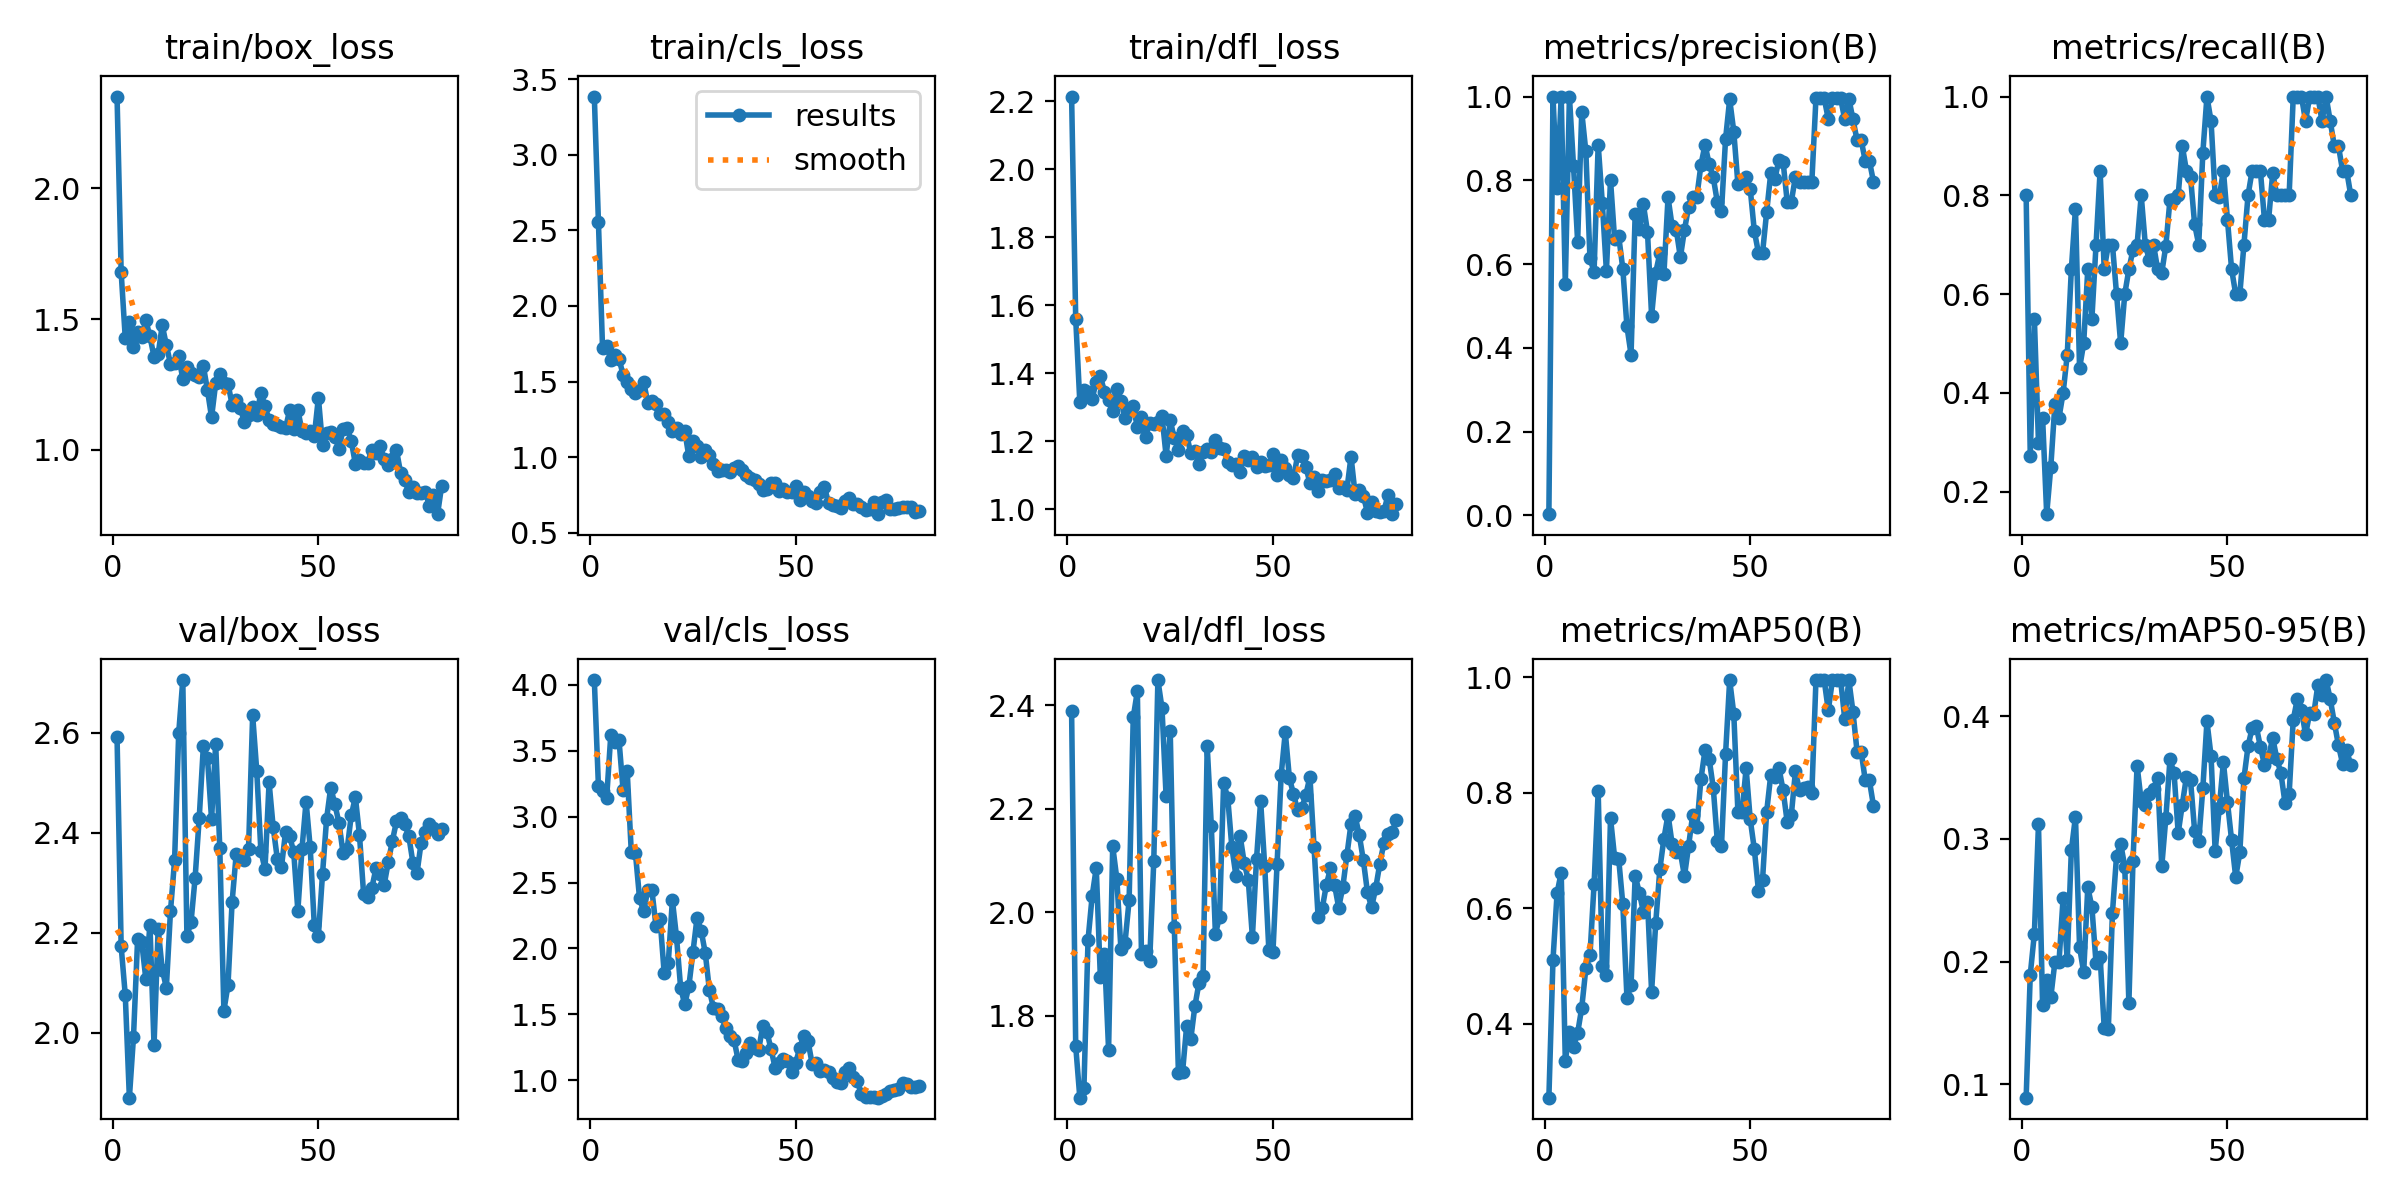

Source data for this figure (header and first rows):
epoch, train/box_loss, train/cls_loss, train/dfl_loss, metrics/precision(B), metrics/recall(B), metrics/mAP50(B), metrics/mAP50-95(B), val/box_loss, val/cls_loss, val/dfl_loss, lr/pg0, lr/pg1, lr/pg2
1, 2.351, 3.385, 2.213, 0.00267, 0.8, 0.2717, 0.08905, 2.591, 4.037, 2.388, 0.00018, 0.00018, 0.00018
2, 1.679, 2.553, 1.56, 1, 0.2724, 0.5103, 0.1892, 2.172, 3.23, 1.742, 0.0003753, 0.0003753, 0.0003753
3, 1.427, 1.722, 1.315, 0.782, 0.55, 0.6261, 0.2227, 2.075, 3.192, 1.642, 0.0005657, 0.0005657, 0.0005657
4, 1.488, 1.732, 1.351, 1, 0.2994, 0.6617, 0.3117, 1.87, 3.143, 1.661, 0.000751, 0.000751, 0.000751
5, 1.393, 1.645, 1.344, 0.5529, 0.35, 0.3352, 0.1645, 1.991, 3.617, 1.946, 0.0009315, 0.0009315, 0.0009315
6, 1.452, 1.678, 1.325, 1, 0.1542, 0.3854, 0.1849, 2.186, 3.564, 2.031, 0.001107, 0.001107, 0.001107
7, 1.433, 1.652, 1.375, 0.8333, 0.25, 0.3601, 0.1709, 2.181, 3.583, 2.085, 0.001277, 0.001277, 0.001277
8, 1.496, 1.544, 1.391, 0.6533, 0.3779, 0.3838, 0.1998, 2.107, 3.201, 1.874, 0.001443, 0.001443, 0.001443
9, 1.434, 1.5, 1.345, 0.9633, 0.35, 0.4275, 0.2, 2.216, 3.344, 1.918, 0.001604, 0.001604, 0.001604
10, 1.357, 1.45, 1.321, 0.8688, 0.4, 0.4955, 0.252, 1.974, 2.729, 1.735, 0.001759, 0.001759, 0.001759
11, 1.366, 1.425, 1.288, 0.6136, 0.4771, 0.5184, 0.201, 2.208, 2.725, 2.128, 0.001752, 0.001752, 0.001752
12, 1.477, 1.443, 1.353, 0.582, 0.65, 0.6412, 0.2906, 2.126, 2.382, 2.065, 0.001728, 0.001728, 0.001728
13, 1.401, 1.499, 1.319, 0.8854, 0.7732, 0.8022, 0.318, 2.09, 2.281, 1.929, 0.001703, 0.001703, 0.001703
14, 1.329, 1.361, 1.269, 0.7463, 0.45, 0.4997, 0.2118, 2.243, 2.442, 1.941, 0.001678, 0.001678, 0.001678
15, 1.334, 1.372, 1.294, 0.5835, 0.5, 0.4845, 0.1911, 2.344, 2.444, 2.023, 0.001654, 0.001654, 0.001654
16, 1.358, 1.354, 1.304, 0.8006, 0.65, 0.756, 0.2605, 2.599, 2.172, 2.376, 0.001629, 0.001629, 0.001629
17, 1.272, 1.285, 1.241, 0.6589, 0.55, 0.6873, 0.2444, 2.706, 2.222, 2.427, 0.001604, 0.001604, 0.001604
18, 1.319, 1.282, 1.27, 0.6662, 0.6986, 0.6847, 0.1991, 2.193, 1.814, 1.919, 0.001579, 0.001579, 0.001579
19, 1.295, 1.234, 1.213, 0.5882, 0.85, 0.6064, 0.2039, 2.221, 1.893, 1.924, 0.001554, 0.001554, 0.001554
20, 1.288, 1.171, 1.253, 0.451, 0.65, 0.4446, 0.1457, 2.31, 2.367, 1.905, 0.00153, 0.00153, 0.00153
21, 1.279, 1.192, 1.249, 0.3836, 0.7, 0.4661, 0.1453, 2.43, 2.087, 2.099, 0.001505, 0.001505, 0.001505
22, 1.322, 1.15, 1.257, 0.7195, 0.7, 0.6562, 0.2397, 2.573, 1.703, 2.448, 0.00148, 0.00148, 0.00148
23, 1.229, 1.174, 1.273, 0.6842, 0.6, 0.627, 0.286, 2.55, 1.576, 2.394, 0.001455, 0.001455, 0.001455
24, 1.125, 1.004, 1.157, 0.7422, 0.5, 0.594, 0.2961, 2.427, 1.712, 2.224, 0.001431, 0.001431, 0.001431
25, 1.254, 1.107, 1.261, 0.6769, 0.6, 0.6114, 0.2773, 2.578, 1.972, 2.35, 0.001406, 0.001406, 0.001406
26, 1.29, 1.075, 1.208, 0.4763, 0.65, 0.4552, 0.166, 2.37, 2.233, 1.971, 0.001381, 0.001381, 0.001381
27, 1.254, 1.004, 1.174, 0.5796, 0.6898, 0.5739, 0.2821, 2.044, 2.135, 1.689, 0.001357, 0.001357, 0.001357
28, 1.252, 1.047, 1.229, 0.6254, 0.7, 0.6672, 0.3596, 2.095, 1.965, 1.691, 0.001332, 0.001332, 0.001332
29, 1.174, 1.017, 1.218, 0.5764, 0.8, 0.7205, 0.3307, 2.261, 1.685, 1.78, 0.001307, 0.001307, 0.001307
30, 1.192, 0.9577, 1.165, 0.7592, 0.7, 0.7619, 0.3271, 2.357, 1.547, 1.755, 0.001282, 0.001282, 0.001282
31, 1.161, 0.9106, 1.171, 0.6899, 0.668, 0.7109, 0.3368, 2.352, 1.539, 1.819, 0.001257, 0.001257, 0.001257
32, 1.106, 0.9177, 1.132, 0.6822, 0.7, 0.6975, 0.3404, 2.345, 1.484, 1.863, 0.001233, 0.001233, 0.001233
33, 1.134, 0.9175, 1.167, 0.616, 0.65, 0.6965, 0.3499, 2.367, 1.393, 1.876, 0.001208, 0.001208, 0.001208
34, 1.165, 0.9004, 1.177, 0.6817, 0.6428, 0.6554, 0.2774, 2.635, 1.339, 2.32, 0.001183, 0.001183, 0.001183
35, 1.134, 0.928, 1.169, 0.7363, 0.6982, 0.7077, 0.3172, 2.523, 1.307, 2.167, 0.001159, 0.001159, 0.001159
36, 1.219, 0.9441, 1.203, 0.7598, 0.7911, 0.7618, 0.3647, 2.364, 1.153, 1.958, 0.001134, 0.001134, 0.001134
37, 1.167, 0.9157, 1.179, 0.7602, 0.7929, 0.74, 0.3534, 2.327, 1.146, 1.991, 0.001109, 0.001109, 0.001109
38, 1.114, 0.8838, 1.177, 0.8361, 0.8, 0.8233, 0.3047, 2.501, 1.203, 2.25, 0.001084, 0.001084, 0.001084
39, 1.101, 0.8599, 1.139, 0.8851, 0.9, 0.8736, 0.3278, 2.411, 1.284, 2.221, 0.001059, 0.001059, 0.001059
40, 1.097, 0.8492, 1.13, 0.8392, 0.85, 0.8589, 0.3505, 2.348, 1.242, 2.126, 0.001035, 0.001035, 0.001035
41, 1.087, 0.8196, 1.132, 0.8072, 0.8378, 0.8087, 0.3478, 2.33, 1.231, 2.07, 0.00101, 0.00101, 0.00101
42, 1.084, 0.7852, 1.11, 0.7477, 0.7413, 0.7157, 0.3064, 2.401, 1.413, 2.148, 0.0009853, 0.0009853, 0.0009853
43, 1.152, 0.7878, 1.156, 0.7258, 0.7, 0.7069, 0.298, 2.393, 1.367, 2.096, 0.0009605, 0.0009605, 0.0009605
44, 1.081, 0.8274, 1.146, 0.8985, 0.8862, 0.8669, 0.3412, 2.361, 1.237, 2.062, 0.0009357, 0.0009357, 0.0009357
45, 1.153, 0.8318, 1.153, 0.9934, 1, 0.995, 0.3956, 2.244, 1.094, 1.952, 0.000911, 0.000911, 0.000911
46, 1.073, 0.7773, 1.123, 0.9162, 0.95, 0.9367, 0.3674, 2.367, 1.127, 2.103, 0.0008862, 0.0008862, 0.0008862
47, 1.064, 0.7898, 1.138, 0.7916, 0.8, 0.7671, 0.2899, 2.462, 1.159, 2.215, 0.0008615, 0.0008615, 0.0008615
48, 1.071, 0.7692, 1.127, 0.7993, 0.7965, 0.7658, 0.3254, 2.371, 1.147, 2.088, 0.0008368, 0.0008368, 0.0008368
49, 1.053, 0.7715, 1.13, 0.8087, 0.85, 0.8422, 0.3624, 2.215, 1.06, 1.928, 0.000812, 0.000812, 0.000812
50, 1.2, 0.8096, 1.161, 0.7799, 0.75, 0.7538, 0.3297, 2.194, 1.132, 1.923, 0.0007872, 0.0007872, 0.0007872
51, 1.019, 0.7187, 1.101, 0.6786, 0.65, 0.7022, 0.2988, 2.317, 1.244, 2.093, 0.0007625, 0.0007625, 0.0007625
52, 1.066, 0.7707, 1.145, 0.6273, 0.6, 0.6304, 0.2687, 2.428, 1.339, 2.265, 0.0007378, 0.0007378, 0.0007378
53, 1.07, 0.7402, 1.121, 0.6268, 0.6, 0.6489, 0.289, 2.49, 1.296, 2.348, 0.000713, 0.000713, 0.000713
54, 1.05, 0.7127, 1.101, 0.7242, 0.7, 0.7667, 0.3492, 2.457, 1.126, 2.259, 0.0006882, 0.0006882, 0.0006882
55, 1.005, 0.6937, 1.091, 0.8174, 0.8, 0.8308, 0.3754, 2.42, 1.128, 2.228, 0.0006635, 0.0006635, 0.0006635
56, 1.079, 0.7717, 1.158, 0.8037, 0.85, 0.8272, 0.3903, 2.36, 1.073, 2.197, 0.0006387, 0.0006387, 0.0006387
57, 1.083, 0.802, 1.156, 0.8492, 0.85, 0.8426, 0.3915, 2.367, 1.075, 2.2, 0.000614, 0.000614, 0.000614
58, 1.033, 0.6969, 1.124, 0.8445, 0.85, 0.804, 0.3751, 2.435, 1.065, 2.227, 0.0005893, 0.0005893, 0.0005893
59, 0.9471, 0.6848, 1.077, 0.7485, 0.75, 0.7492, 0.36, 2.471, 1.015, 2.261, 0.0005645, 0.0005645, 0.0005645
60, 0.9632, 0.6794, 1.094, 0.7487, 0.75, 0.7611, 0.3664, 2.395, 0.9898, 2.126, 0.0005397, 0.0005397, 0.0005397
... 20 more rows
